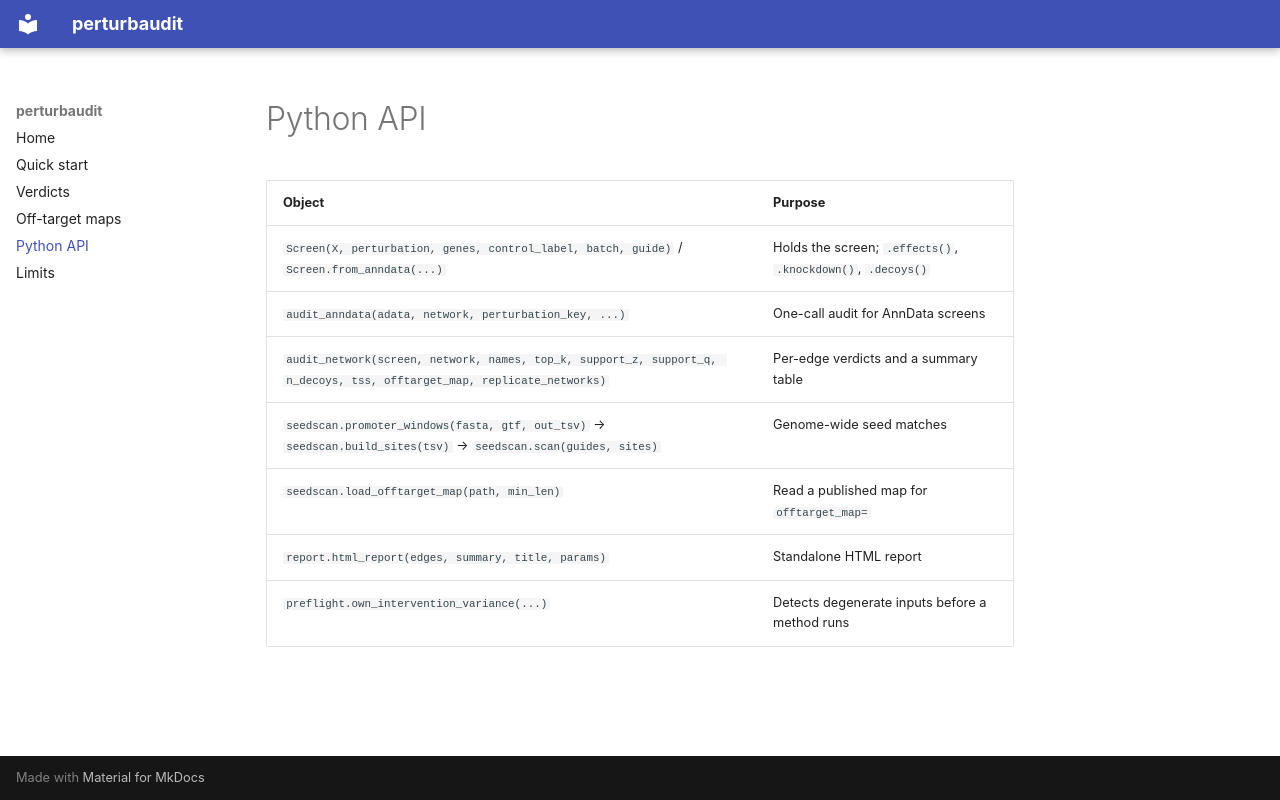

repository: mqar96/perturbaudit · page: api/index.html · generator: mkdocs

# Python API

| Object | Purpose |
| --- | --- |
| `Screen(X, perturbation, genes, control_label, batch, guide)` / `Screen.from_anndata(...)` | Holds the screen; `.effects()`, `.knockdown()`, `.decoys()` |
| `audit_anndata(adata, network, perturbation_key, ...)` | One-call audit for AnnData screens |
| `audit_network(screen, network, names, top_k, support_z, support_q, n_decoys, tss, offtarget_map, replicate_networks)` | Per-edge verdicts and a summary table |
| `seedscan.promoter_windows(fasta, gtf, out_tsv)` → `seedscan.build_sites(tsv)` → `seedscan.scan(guides, sites)` | Genome-wide seed matches |
| `seedscan.load_offtarget_map(path, min_len)` | Read a published map for `offtarget_map=` |
| `report.html_report(edges, summary, title, params)` | Standalone HTML report |
| `preflight.own_intervention_variance(...)` | Detects degenerate inputs before a method runs |
